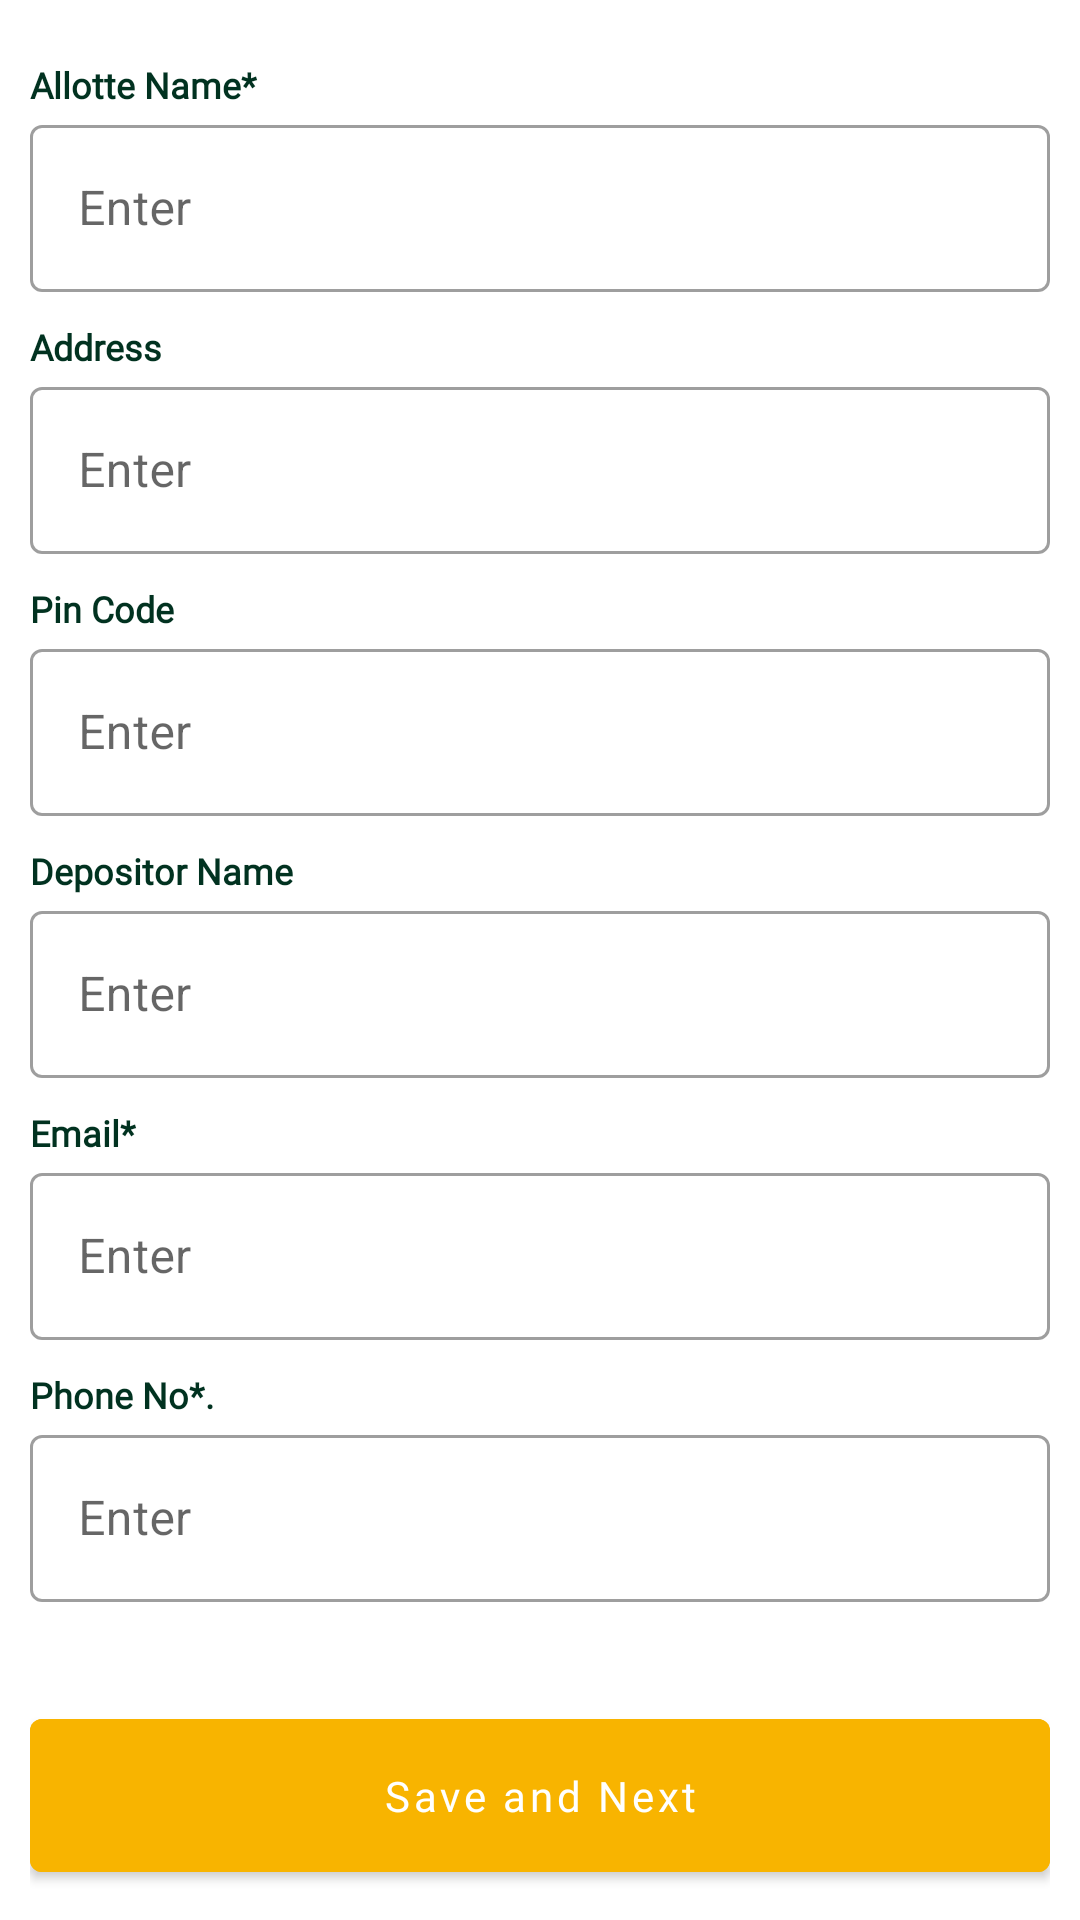

Write the Android layout XML for this screen, with the resource values it uses.
<!-- AndroidManifest.xml: application theme Theme.LDA -->
<!-- res/layout/fragment_allotte_details.xml -->
<?xml version="1.0" encoding="utf-8"?>
<FrameLayout xmlns:android="http://schemas.android.com/apk/res/android"
    xmlns:tools="http://schemas.android.com/tools"
    xmlns:app="http://schemas.android.com/apk/res-auto"
    android:layout_width="match_parent"
    android:layout_height="match_parent"
    tools:context=".formfragment.paymentAgainstChallan.AllotteDetails">

    <androidx.constraintlayout.widget.ConstraintLayout
        android:layout_width="match_parent"
        android:layout_height="match_parent"
        android:orientation="vertical"
        android:layout_margin="10dp">

        <ScrollView
            android:layout_width="match_parent"
            android:layout_height="0dp"
            app:layout_constraintTop_toTopOf="parent"
            app:layout_constraintBottom_toTopOf="@id/save_next_btn">

            <LinearLayout
                android:layout_width="match_parent"
                android:layout_height="wrap_content"
                android:orientation="vertical">

                <TextView

                    android:layout_width="match_parent"
                    android:layout_height="wrap_content"
                    android:text="Allotte Name*"
                    android:fontFamily="@font/poppins_regular"
                    android:textColor="@color/primary"
                    android:textSize="12sp"
                    android:textStyle="bold"
                    android:layout_marginTop="10dp" />

                <com.google.android.material.textfield.TextInputLayout

                    android:layout_width="match_parent"
                    android:layout_height="wrap_content"
                    android:hint="Enter"
                    style="@style/Widget.MaterialComponents.TextInputLayout.OutlinedBox">

                    <com.google.android.material.textfield.TextInputEditText
                        android:id="@+id/allottee_name"
                        android:layout_width="match_parent"
                        android:layout_height="match_parent" />
                </com.google.android.material.textfield.TextInputLayout>

                <TextView

                    android:layout_width="match_parent"
                    android:layout_height="wrap_content"
                    android:text="Address"
                    android:fontFamily="@font/poppins_regular"
                    android:textColor="@color/primary"
                    android:textSize="12sp"
                    android:textStyle="bold"
                    android:layout_marginTop="10dp" />

                <com.google.android.material.textfield.TextInputLayout
                    android:id="@+id/zone"
                    android:layout_width="match_parent"
                    android:layout_height="wrap_content"
                    android:hint="Enter"
                    style="@style/Widget.MaterialComponents.TextInputLayout.OutlinedBox">

                    <com.google.android.material.textfield.TextInputEditText
                        android:layout_width="match_parent"
                        android:layout_height="match_parent" />
                </com.google.android.material.textfield.TextInputLayout>

                <TextView

                    android:layout_width="match_parent"
                    android:layout_height="wrap_content"
                    android:text="Pin Code"
                    android:fontFamily="@font/poppins_regular"
                    android:textColor="@color/primary"
                    android:textSize="12sp"
                    android:textStyle="bold"
                    android:layout_marginTop="10dp" />

                <com.google.android.material.textfield.TextInputLayout

                    android:layout_width="match_parent"
                    android:layout_height="wrap_content"
                    android:hint="Enter"
                    style="@style/Widget.MaterialComponents.TextInputLayout.OutlinedBox">

                    <com.google.android.material.textfield.TextInputEditText
                        android:layout_width="match_parent"
                        android:layout_height="match_parent"
                        android:inputType="number"/>
                </com.google.android.material.textfield.TextInputLayout>

                <TextView

                    android:layout_width="match_parent"
                    android:layout_height="wrap_content"
                    android:text="Depositor Name"
                    android:fontFamily="@font/poppins_regular"
                    android:textColor="@color/primary"
                    android:textSize="12sp"
                    android:textStyle="bold"
                    android:layout_marginTop="10dp" />

                <com.google.android.material.textfield.TextInputLayout
                    android:id="@+id/father_spouse_name"
                    android:layout_width="match_parent"
                    android:layout_height="wrap_content"
                    android:hint="Enter"
                    style="@style/Widget.MaterialComponents.TextInputLayout.OutlinedBox">

                    <com.google.android.material.textfield.TextInputEditText
                        android:layout_width="match_parent"
                        android:layout_height="match_parent" />
                </com.google.android.material.textfield.TextInputLayout>


                <TextView

                    android:layout_width="match_parent"
                    android:layout_height="wrap_content"
                    android:text="Email*"
                    android:fontFamily="@font/poppins_regular"
                    android:textColor="@color/primary"
                    android:textSize="12sp"
                    android:textStyle="bold"
                    android:layout_marginTop="10dp" />

                <com.google.android.material.textfield.TextInputLayout

                    android:layout_width="match_parent"
                    android:layout_height="wrap_content"
                    android:hint="Enter"
                    style="@style/Widget.MaterialComponents.TextInputLayout.OutlinedBox">

                    <com.google.android.material.textfield.TextInputEditText
                        android:id="@+id/email"
                        android:layout_width="match_parent"
                        android:layout_height="match_parent"
                        android:inputType="textEmailAddress"/>
                </com.google.android.material.textfield.TextInputLayout>


                <TextView

                    android:layout_width="match_parent"
                    android:layout_height="wrap_content"
                    android:text="Phone No*."
                    android:fontFamily="@font/poppins_regular"
                    android:textColor="@color/primary"
                    android:textSize="12sp"
                    android:textStyle="bold"
                    android:layout_marginTop="10dp" />

                <com.google.android.material.textfield.TextInputLayout

                    android:layout_width="match_parent"
                    android:layout_height="wrap_content"
                    android:hint="Enter"
                    style="@style/Widget.MaterialComponents.TextInputLayout.OutlinedBox">

                    <com.google.android.material.textfield.TextInputEditText
                        android:id="@+id/phone_no"
                        android:layout_width="match_parent"
                        android:layout_height="match_parent"
                        android:inputType="number"/>
                </com.google.android.material.textfield.TextInputLayout>


            </LinearLayout>
        </ScrollView>

        <com.google.android.material.button.MaterialButton
            android:id="@+id/save_next_btn"
            android:layout_width="match_parent"
            android:layout_height="wrap_content"
            android:text="Save and Next"
            android:backgroundTint="@color/secondary"
            android:paddingVertical="16dp"
            android:textAllCaps="false"
            android:fontFamily="@font/montserrat_bold"
            app:layout_constraintBottom_toBottomOf="parent" />
    </androidx.constraintlayout.widget.ConstraintLayout>
</FrameLayout>
<!-- resources referenced by this layout -->
<resources>
  <color name="primary">#013220</color>
  <color name="secondary">#F8B400</color>
  <style name="Theme.LDA" parent="Base.Theme.LDA" />
  <style name="Base.Theme.LDA" parent="Theme.MaterialComponents.Light.DarkActionBar">
          
          
          <item name="colorPrimaryDark">@color/primary</item>
          <item name="colorPrimary">@color/primary</item>
          <item name="colorSecondary">@color/secondary</item>
      </style>
</resources>
